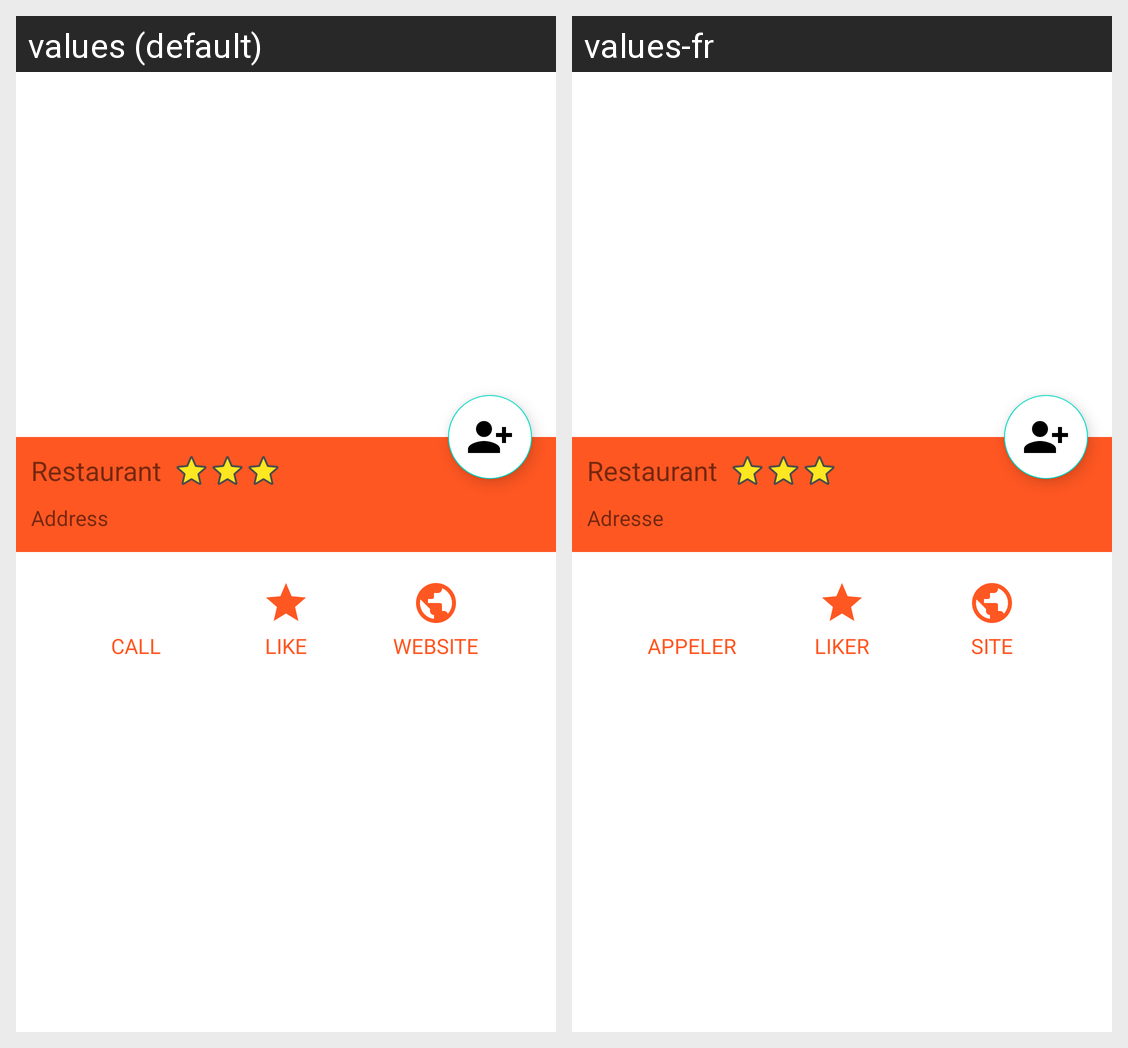

For this localized Android screen grid, give each drawn string resource with its value in every locale shown.
Android screen res/layout/fragment_restaurant_details.xml rendered under 2 locales, left to right: values (default), values-fr. Device: Nexus 5 (rendered at 1080×1920; each locale shown at half size, 540×960, under a caption strip naming it); theme AppTheme.
Strings drawn on this screen, with the default value and each locale's value (text and hints the layout hard-codes, and strings that could not be matched under every locale, appear in the picture but are not listed):

restaurant_name
  values: Restaurant
  values-fr: Restaurant

restaurant_address
  values: Address
  values-fr: Adresse

restaurant_call
  values: CALL
  values-fr: APPELER

restaurant_like
  values: LIKE
  values-fr: LIKER

restaurant_website
  values: WEBSITE
  values-fr: SITE
